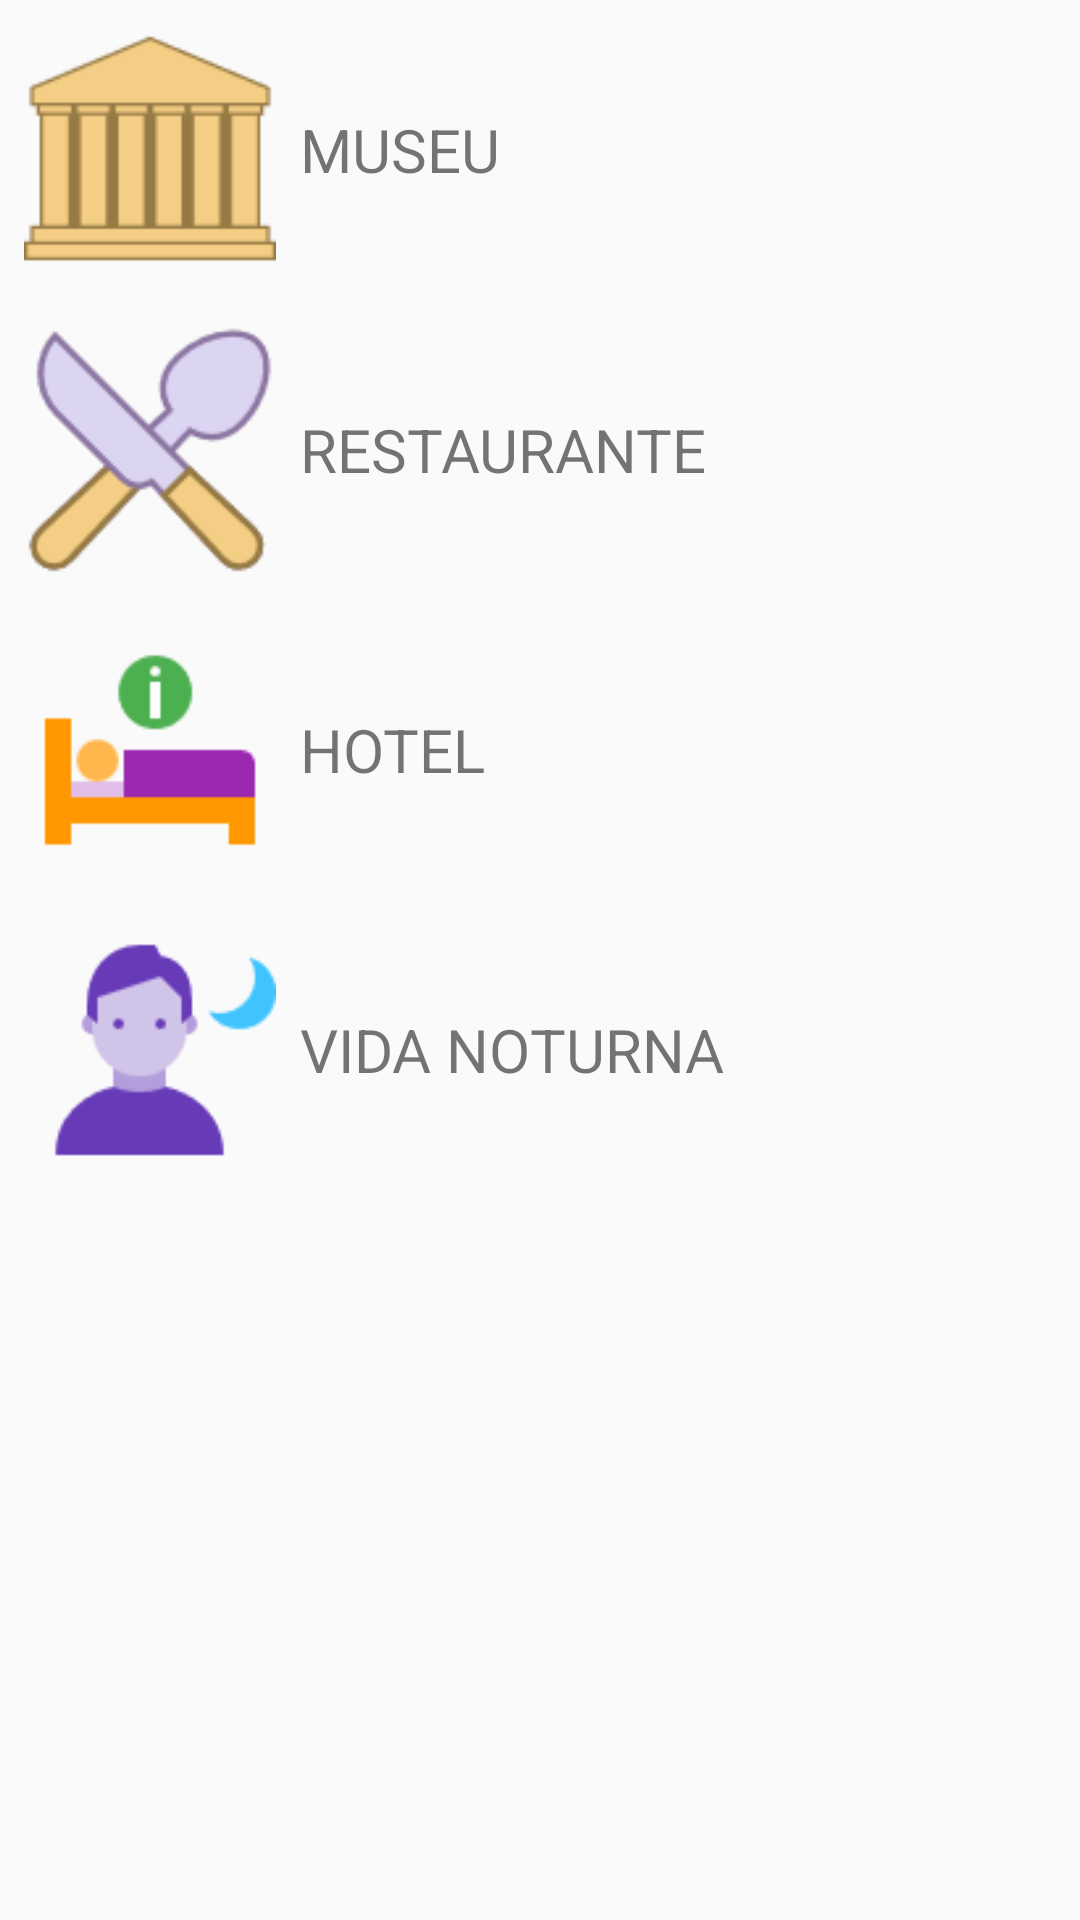

Reconstruct the res/layout file that produces this screen, plus the resources it refers to.
<!-- AndroidManifest.xml: application theme AppTheme -->
<!-- res/layout/activity_main.xml -->
<?xml version="1.0" encoding="utf-8"?>
<LinearLayout xmlns:android="http://schemas.android.com/apk/res/android"
    xmlns:tools="http://schemas.android.com/tools"
    android:id="@+id/activity_main"
    android:layout_width="match_parent"
    android:layout_height="match_parent"
    android:orientation="vertical"
    tools:context="com.example.android.project6_wiltontuji.MainActivity">

    <LinearLayout
        android:id="@+id/museus_linear_layout"
        android:layout_width="match_parent"
        android:layout_height="wrap_content"
        android:orientation="horizontal">

        <ImageView
            style="@style/ImageStyle"
            android:src="@drawable/musem_inf" />

        <TextView
            style="@style/Titulo1"
            android:text="@string/museu"
            android:textAllCaps="true"/>

    </LinearLayout>

    <LinearLayout
        android:id="@+id/restaurantes_linear_layout"
        android:layout_width="match_parent"
        android:layout_height="wrap_content"
        android:orientation="horizontal">

        <ImageView
            style="@style/ImageStyle"
            android:src="@drawable/rest_inf" />

        <TextView
            style="@style/Titulo1"
            android:text="@string/restaurante"
            android:textAllCaps="true"/>

    </LinearLayout>

    <LinearLayout
        android:id="@+id/hoteis_linear_layout"
        android:layout_width="match_parent"
        android:layout_height="wrap_content"
        android:orientation="horizontal">

        <ImageView
            style="@style/ImageStyle"
            android:src="@drawable/hotel_inf" />

        <TextView
            style="@style/Titulo1"
            android:text="@string/hoteis"
            android:textAllCaps="true"/>

    </LinearLayout>

    <LinearLayout
        android:id="@+id/vidanoturna_linear_layout"
        android:layout_width="match_parent"
        android:layout_height="wrap_content"
        android:orientation="horizontal">

        <ImageView
            style="@style/ImageStyle"
            android:src="@drawable/night_inf" />

        <TextView
            style="@style/Titulo1"
            android:text="@string/vidaNoturna"
            android:textAllCaps="true"/>

    </LinearLayout>


</LinearLayout>
<!-- resources referenced by this layout -->
<resources>
  <!-- drawable hotel_inf: png bitmap (drawable-hdpi, 318 bytes) -->
  <!-- drawable musem_inf: png bitmap (drawable-xxhdpi, 1221 bytes) -->
  <!-- drawable night_inf: png bitmap (drawable-hdpi, 543 bytes) -->
  <!-- drawable rest_inf: png bitmap (drawable-hdpi, 826 bytes) -->
  <string name="hoteis">Hotel</string>
  <string name="museu">Museu</string>
  <string name="restaurante">Restaurante</string>
  <string name="vidaNoturna">Vida Noturna</string>
  <style name="ImageStyle">
          <item name="android:padding">8dp</item>
          <item name="android:layout_width">100dp</item>
          <item name="android:layout_height">100dp</item>
      </style>
  <style name="Titulo1">
          <item name="android:textSize">20sp</item>
          <item name="android:layout_width">wrap_content</item>
          <item name="android:layout_height">wrap_content</item>
          <item name="android:layout_gravity">center_vertical</item>
      </style>
  <style name="AppTheme" parent="Theme.AppCompat.Light.DarkActionBar">
          
          <item name="colorPrimary">@color/colorPrimary</item>
          <item name="colorPrimaryDark">@color/colorPrimaryDark</item>
          <item name="colorAccent">@color/colorAccent</item>
      </style>
  <!-- not gathered from this repository: default colours our renderer supplied (Android Studio template values) -->
  <color name="colorPrimary">#FF6200EE</color>
  <color name="colorPrimaryDark">#FF3700B3</color>
  <color name="colorAccent">#FF03DAC5</color>
</resources>
